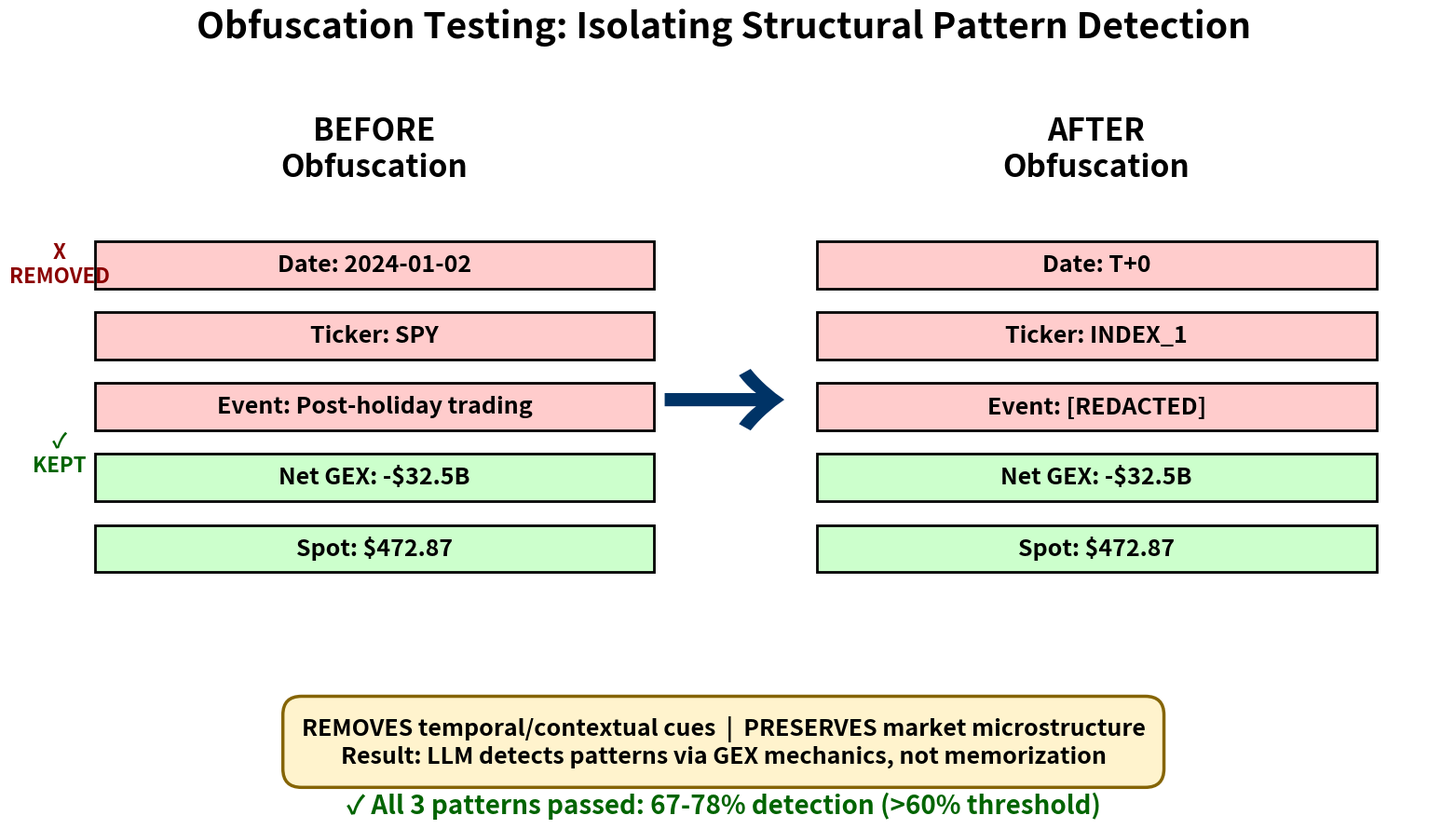

Reproduce this figure in Python. (Note: this script raises an exception after producing the figure.)
#!/usr/bin/env python3
"""
Methodology Overview - PRESENTATION VERSION

Shows the novel obfuscation testing methodology (before/after comparison).
This is your key academic contribution.
"""

import matplotlib.pyplot as plt
from matplotlib.patches import Rectangle
from pathlib import Path

# PRESENTATION SETTINGS
plt.rcParams.update({
    'font.size': 16,
    'font.weight': 'normal',
    'figure.facecolor': 'white',
    'savefig.facecolor': 'white',
})

OUTPUT_DIR = Path(
    '/mnt/bst/yxie2/cregan1/gex-llm-patterns/docs/presentations/oct22_research/diagrams')

# Create figure (16:9)
fig, (ax1, ax2) = plt.subplots(1, 2, figsize=(16, 9), dpi=120)

# Colors
removed_color = '#ffcccc'  # Light red for removed
kept_color = '#ccffcc'      # Light green for kept
edge_color = '#000000'


def draw_data_box(ax, title, items, colors):
    """Draw a data representation box"""
    ax.set_xlim(0, 10)
    ax.set_ylim(0, 10)
    ax.axis('off')

    # Title
    ax.text(5, 9, title, ha='center', fontsize=24, fontweight='bold')

    # Draw items
    y_pos = 7.5
    for item, color in zip(items, colors):
        # Box
        box = Rectangle((1, y_pos - 0.4), 8, 0.8,
                        facecolor=color, edgecolor=edge_color,
                        linewidth=2)
        ax.add_patch(box)

        # Text
        ax.text(5, y_pos, item, ha='center', va='center',
                fontsize=18, fontweight='bold', color='#000000')

        y_pos -= 1.2


# LEFT: Before Obfuscation (Standard LLM Input)
before_items = [
    "Date: 2024-01-02",
    "Ticker: SPY",
    "Event: Post-holiday trading",
    "Net GEX: -$32.5B",
    "Spot: $472.87",
]
before_colors = [removed_color, removed_color,
                 removed_color, kept_color, kept_color]

draw_data_box(ax1, "BEFORE\nObfuscation", before_items, before_colors)

# Add "REMOVED" and "KEPT" labels on left side
ax1.text(0.5, 7.5, "X\nREMOVED", ha='center', va='center',
         fontsize=16, fontweight='bold', color='#8B0000')
ax1.text(0.5, 4.3, "✓\nKEPT", ha='center', va='center',
         fontsize=16, fontweight='bold', color='#006400')

# RIGHT: After Obfuscation (Novel Methodology)
after_items = [
    "Date: T+0",
    "Ticker: INDEX_1",
    "Event: [REDACTED]",
    "Net GEX: -$32.5B",
    "Spot: $472.87",
]
after_colors = [removed_color, removed_color,
                removed_color, kept_color, kept_color]

draw_data_box(ax2, "AFTER\nObfuscation", after_items, after_colors)

# Add arrow between panels
fig.text(0.5, 0.5, "→", ha='center', va='center',
         fontsize=100, fontweight='bold', color='#003366')

# Main title
fig.suptitle('Obfuscation Testing: Isolating Structural Pattern Detection',
             fontsize=28, fontweight='bold', y=0.98)

# Bottom explanation
explanation = (
    "REMOVES temporal/contextual cues  |  PRESERVES market microstructure\n"
    "Result: LLM detects patterns via GEX mechanics, not memorization"
)
fig.text(0.5, 0.08, explanation,
         ha='center', fontsize=18, fontweight='bold',
         bbox=dict(boxstyle='round,pad=0.8', facecolor='#fff3cd',
                   edgecolor='#856404', linewidth=2.5))

# Validation result
result = "✓ All 3 patterns passed: 67-78% detection (>60% threshold)"
fig.text(0.5, 0.02, result,
         ha='center', fontsize=20, fontweight='bold', color='#006400')

plt.tight_layout(rect=[0, 0.12, 1, 0.95])

# Save
output_file = OUTPUT_DIR / 'methodology_presentation_1920x1080.png'
plt.savefig(output_file, dpi=120, bbox_inches='tight', facecolor='white')
print(f"✅ Methodology: {output_file}")

plt.close()
